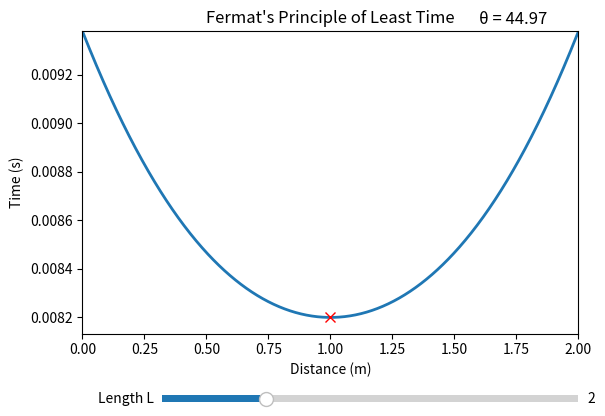

Here is the Python script that generated this plot:
from matplotlib import pyplot as plt
import numpy as np
from matplotlib.widgets import Slider

C = 345
n = 1
y = 1
L0 = 2

fig, ax = plt.subplots()
plt.subplots_adjust(bottom=0.25)
plt.title("Fermat's Principle of Least Time")
plt.xlabel("Distance (m)")
plt.ylabel("Time (s)")

def getAngle(x):
    return "θ = " + str(round(abs(np.degrees(np.arctan(x/y))),2))

x = np.linspace(0, L0, 1000)
t = np.sqrt(x**2 + y**2) / (C/n) + np.sqrt((L0 - x)**2 + y**2) / (C/n)
line, = ax.plot(x, t, lw=2)
lowest, = ax.plot(x[np.argmin(t)], np.min(t), marker="x", ms=7, lw = 2, color="red")
ax.set_xlim(0, L0)
ax.set_ylim(t.min() - t.min()**2 , t.max())

ax_slider = plt.axes([0.25, 0.1, 0.65, 0.03])
slider = Slider(ax_slider, 'Length L', 1, 5, valinit=L0, valstep=0.1)
text = ax.text(0.8, 1.025, getAngle(x[np.argmin(t)]),
               fontsize=12,
               transform=ax.transAxes
               )
#

def update(val):
    L = slider.val
    x = np.linspace(0, L, 1000)
    t = np.sqrt(x**2 + y**2) / (C/n) + np.sqrt((L - x)**2 + y**2) / (C/n)
    line.set_data(x, t)
    ax.set_xlim(0, L)
    ax.set_ylim(t.min() - t.min()**2, t.max())
    lowest.set_data([x[np.argmin(t)]],[np.min(t)])
    text.set_text(getAngle(x[np.argmin(t)]))
    
    fig.canvas.draw_idle()
    #fig.canvas.flush_events()

slider.on_changed(update)
plt.show()
